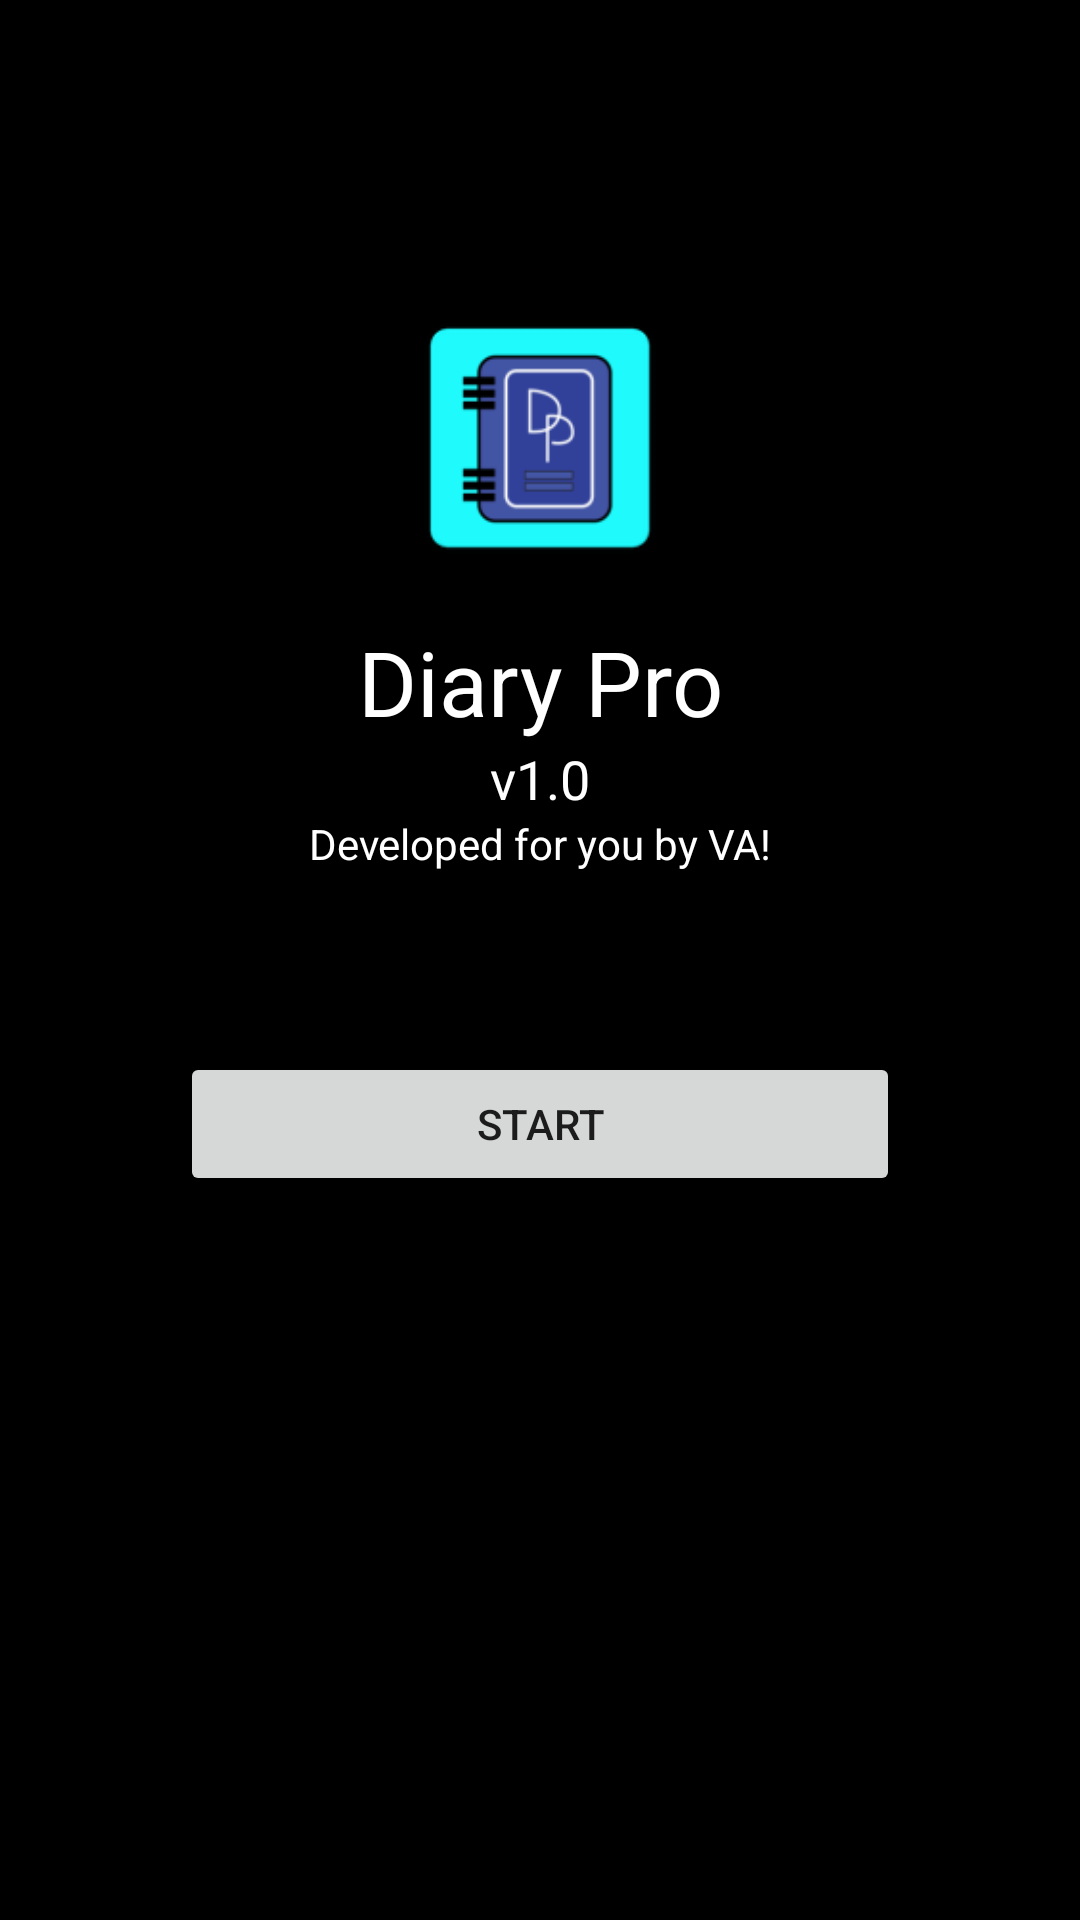

This screen was rendered from an Android layout file. Write that file and the resources it references.
<!-- AndroidManifest.xml: application theme AppTheme -->
<!-- res/layout/activity_first.xml -->
<?xml version="1.0" encoding="utf-8"?>
<LinearLayout xmlns:android="http://schemas.android.com/apk/res/android"
    xmlns:app="http://schemas.android.com/apk/res-auto"
    xmlns:tools="http://schemas.android.com/tools"
    android:id="@+id/activity_first"
    android:layout_width="match_parent"
    android:layout_height="match_parent"
    android:background="@android:color/background_dark"
    android:orientation="vertical"
    tools:context=".First">

    <ImageView
        android:id="@+id/imageView7"
        android:layout_width="match_parent"
        android:layout_height="92dp"
        android:layout_marginTop="100dp"
        app:srcCompat="@mipmap/ic_launcher" />

    <TextView
        android:id="@+id/textView5"
        android:layout_width="match_parent"
        android:layout_height="wrap_content"
        android:layout_marginTop="15dp"
        android:gravity="center_horizontal"
        android:text="Diary Pro"
        android:textColor="@android:color/background_light"
        android:textSize="30sp" />

    <TextView
        android:id="@+id/textView6"
        android:layout_width="match_parent"
        android:layout_height="wrap_content"
        android:gravity="center_horizontal"
        android:text="v1.0"
        android:textColor="@android:color/background_light"
        android:textSize="18sp" />

    <TextView
        android:id="@+id/textView7"
        android:layout_width="match_parent"
        android:layout_height="wrap_content"
        android:gravity="center_horizontal"
        android:text="@string/intro"
        android:textColor="@android:color/background_light" />

    <Button
        android:id="@+id/start"
        android:layout_width="match_parent"
        android:layout_height="wrap_content"
        android:layout_marginLeft="60dp"
        android:layout_marginRight="60dp"
        android:layout_marginTop="60dp"
        android:onClick="button_new"
        android:text="Start" />

</LinearLayout>
<!-- resources referenced by this layout -->
<resources>
  <!-- mipmap ic_launcher: png bitmap (mipmap-hdpi, 2157 bytes) -->
  <string name="intro">Developed for you by VA!</string>
  <style name="AppTheme" parent="Theme.AppCompat.Light.NoActionBar">
          
          <item name="colorPrimary">@color/colorPrimary</item>
          <item name="colorPrimaryDark">@color/colorPrimaryDark</item>
          <item name="colorAccent">@color/colorAccent</item>
          <item name="android:windowNoTitle">true</item>
          <item name="android:windowContentOverlay">@null</item>
      </style>
  <!-- not gathered from this repository: default colours our renderer supplied (Android Studio template values) -->
  <color name="colorPrimary">#FF6200EE</color>
  <color name="colorPrimaryDark">#FF3700B3</color>
  <color name="colorAccent">#FF03DAC5</color>
</resources>
